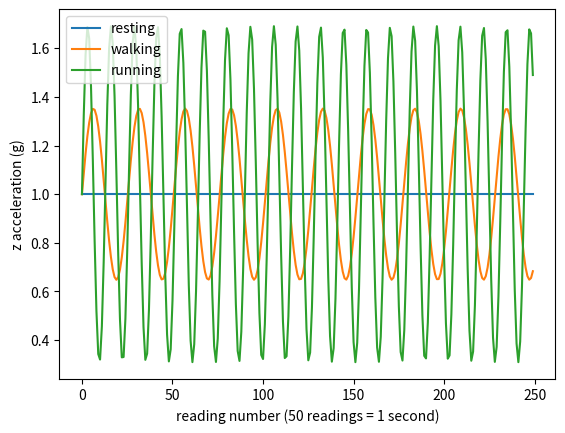

The matplotlib source for this figure:
"""
SIM-4.1: MAKE FAKE MOTION DATA FOR THE PET COLLAR.

Creates pretend accelerometer readings for a pet that switches between
resting, walking and running. Every reading also gets a label with the
true activity, so later we can check if our detection methods guess right.
"""

import math
import random

import matplotlib.pyplot as plt

SAMPLE_RATE = 50    # readings per second (must match the real collar)
ACTIVITIES = ["resting", "walking", "running"]


def make_session(total_seconds, seed):
    """
    Make fake collar data lasting at least total_seconds.
    The same seed always gives exactly the same data.
    Returns four lists of the same length: x, y, z and labels.
    """
    random.seed(seed)
    x = []
    y = []
    z = []
    labels = []

    while len(labels) < total_seconds * SAMPLE_RATE:

        # 1. Pick an activity and how long the pet keeps doing it
        activity = random.choice(ACTIVITIES)
        seconds = random.uniform(20, 120)

        # 2. Pick how fast the steps are and how big each bounce is (in g).
        #    These numbers are our guesses until we have real collar data.
        #    Walking and running overlap a little on purpose.
        if activity == "resting":
            steps_per_second = 0
            bounce = 0
        elif activity == "walking":
            steps_per_second = random.uniform(1.5, 2.5)
            bounce = random.uniform(0.2, 0.6)
        else:
            steps_per_second = random.uniform(2.2, 4.0)
            bounce = random.uniform(0.5, 1.0)

        # 3. Make the readings. On our fake collar, z points up:
        #    gravity (1 g) plus one bounce per step. x and y stay at 0.
        for i in range(int(seconds * SAMPLE_RATE)):
            time = i / SAMPLE_RATE
            up_down = bounce * math.sin(2 * math.pi * steps_per_second * time)
            x.append(0.0)
            y.append(0.0)
            z.append(1.0 + up_down)
            labels.append(activity)

    return x, y, z, labels


# This part only runs when you run this file directly.
# It draws 5 seconds of each activity so you can check they look different.
if __name__ == "__main__":
    x, y, z, labels = make_session(total_seconds=1800, seed=1)
    print("Made", len(labels), "readings")

    for activity in ACTIVITIES:
        start = labels.index(activity)      # first reading of this activity
        end = start + 5 * SAMPLE_RATE       # 5 seconds later
        plt.plot(z[start:end], label=activity)

    plt.xlabel("reading number (50 readings = 1 second)")
    plt.ylabel("z acceleration (g)")
    plt.legend()
    plt.show()
